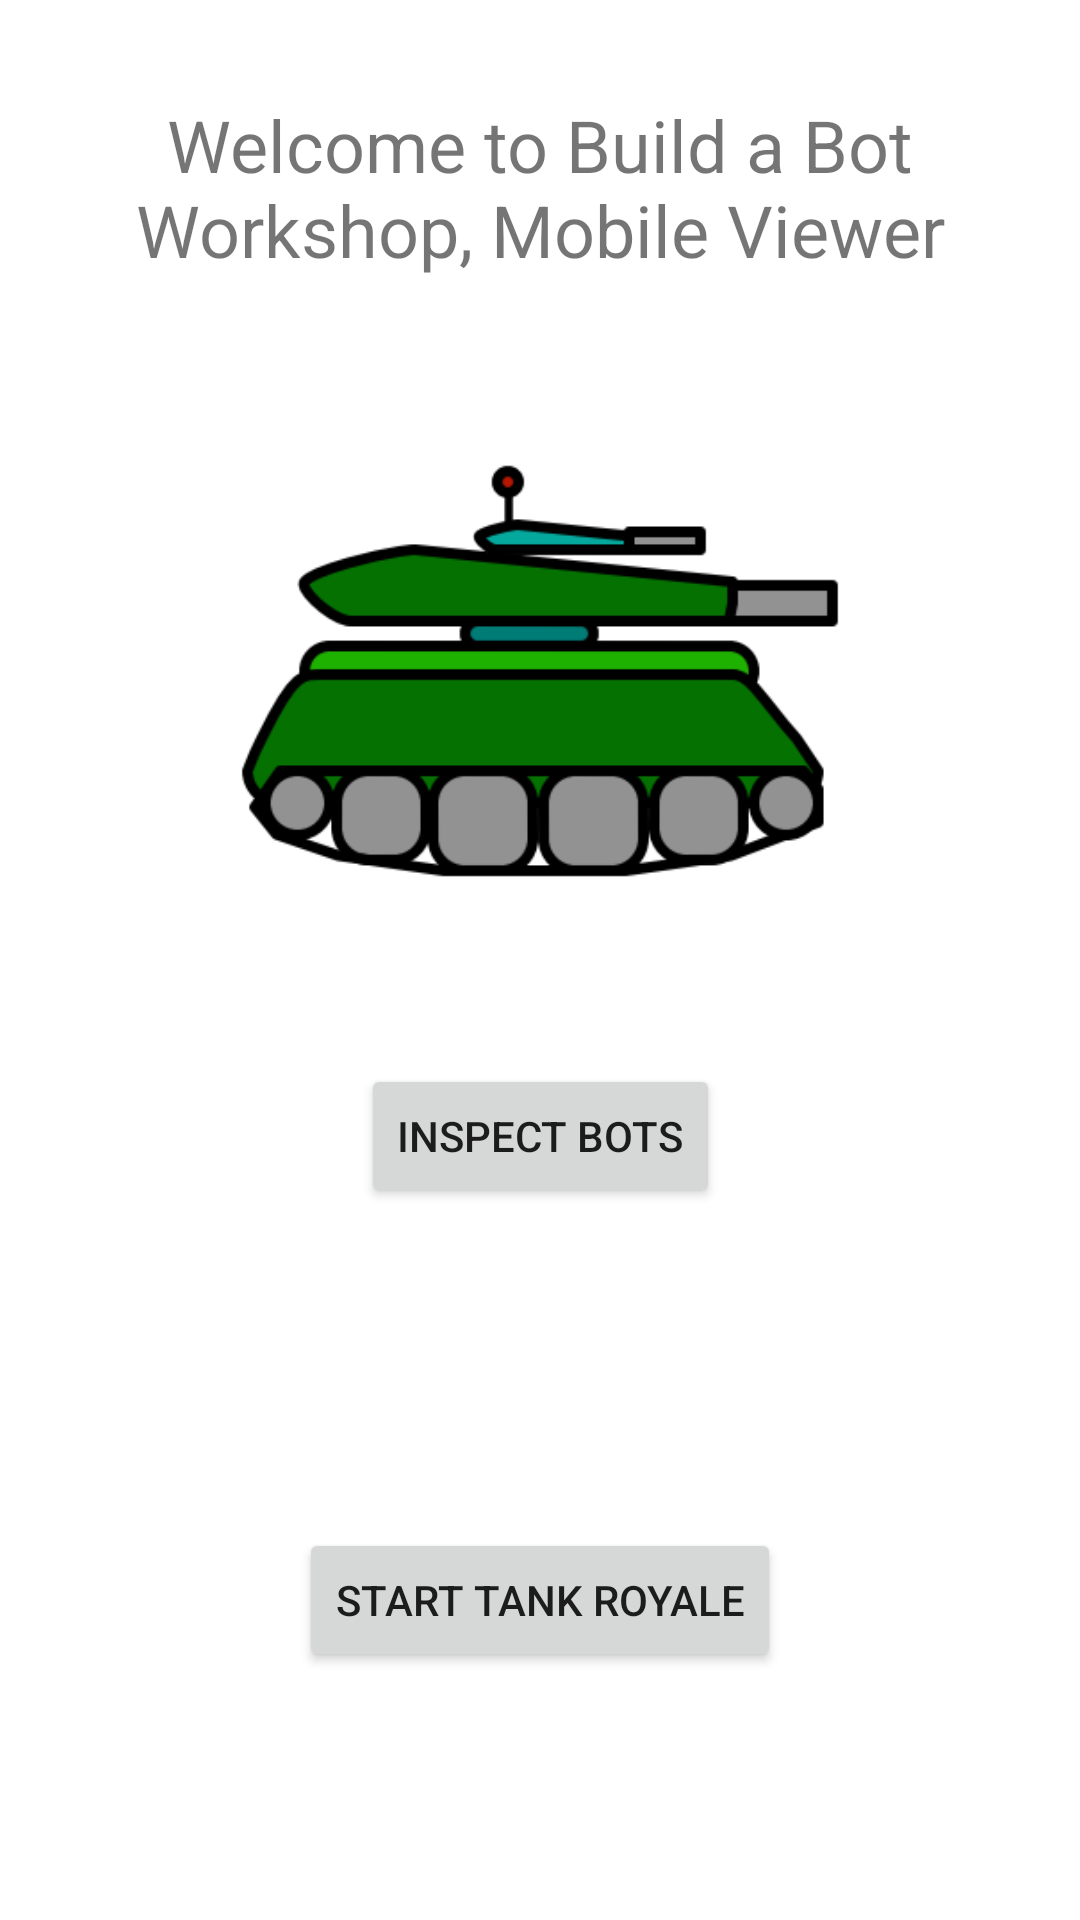

Here is an Android app screen rendered from its layout file. Give the layout XML and the strings, colors and styles it references.
<!-- AndroidManifest.xml: application theme Theme.BuildABotWorkshop -->
<!-- res/layout/fragment_main_menu.xml -->
<?xml version="1.0" encoding="utf-8"?>
<androidx.constraintlayout.widget.ConstraintLayout xmlns:android="http://schemas.android.com/apk/res/android"
    xmlns:app="http://schemas.android.com/apk/res-auto"
    xmlns:tools="http://schemas.android.com/tools"
    android:id="@+id/main_menu_container"
    android:layout_width="match_parent"
    android:layout_height="match_parent"
    tools:context=".MainMenu">

    <TextView
        android:id="@+id/welcome_title"
        android:layout_width="0dp"
        android:layout_height="wrap_content"
        android:layout_marginStart="32dp"
        android:layout_marginLeft="32dp"
        android:layout_marginTop="32dp"
        android:layout_marginEnd="32dp"
        android:layout_marginRight="32dp"
        android:gravity="center_horizontal"
        android:text="@string/welcome_title"
        android:textAlignment="center"
        android:textSize="24sp"
        app:layout_constraintEnd_toEndOf="parent"
        app:layout_constraintHorizontal_bias="1.0"
        app:layout_constraintStart_toStartOf="parent"
        app:layout_constraintTop_toTopOf="parent" />

    <Button
        android:id="@+id/nav_to_bots_button"
        android:layout_width="wrap_content"
        android:layout_height="wrap_content"
        android:layout_marginTop="24dp"
        android:onClick="inspectBots"
        android:text="@string/nav_to_bots"
        app:layout_constraintEnd_toEndOf="parent"
        app:layout_constraintHorizontal_bias="0.5"
        app:layout_constraintStart_toStartOf="parent"
        app:layout_constraintTop_toBottomOf="@+id/tank_image" />

    <Button
        android:id="@+id/start_game_button"
        android:layout_width="wrap_content"
        android:layout_height="wrap_content"
        android:layout_marginTop="24dp"
        android:onClick="startGame"
        android:text="@string/start_game"
        app:layout_constraintBottom_toBottomOf="parent"
        app:layout_constraintEnd_toEndOf="parent"
        app:layout_constraintHorizontal_bias="0.5"
        app:layout_constraintStart_toStartOf="parent"
        app:layout_constraintTop_toBottomOf="@+id/nav_to_bots_button" />

    <ImageView
        android:id="@+id/tank_image"
        android:layout_width="246dp"
        android:layout_height="214dp"
        android:layout_marginTop="24dp"
        android:contentDescription="@string/tank_image_alt_text"
        android:src="@drawable/bigtankside"
        app:layout_constraintEnd_toEndOf="parent"
        app:layout_constraintStart_toStartOf="parent"
        app:layout_constraintTop_toBottomOf="@+id/welcome_title" />

</androidx.constraintlayout.widget.ConstraintLayout>
<!-- resources referenced by this layout -->
<resources>
  <!-- drawable bigtankside: png bitmap (drawable, 13205 bytes) -->
  <string name="nav_to_bots">Inspect Bots</string>
  <string name="start_game">Start Tank Royale</string>
  <string name="tank_image_alt_text">Decorative Image of a Tank</string>
  <string name="welcome_title">Welcome to Build a Bot Workshop, Mobile Viewer</string>
  <style name="Theme.BuildABotWorkshop" parent="Theme.MaterialComponents.DayNight.DarkActionBar">
          
          <item name="colorPrimary">@color/purple_500</item>
          <item name="colorPrimaryVariant">@color/purple_700</item>
          <item name="colorOnPrimary">@color/white</item>
          
          <item name="colorSecondary">@color/teal_200</item>
          <item name="colorSecondaryVariant">@color/teal_700</item>
          <item name="colorOnSecondary">@color/black</item>
          
          <item name="android:statusBarColor" tools:targetApi="l">?attr/colorPrimaryVariant</item>
          
      </style>
  <!-- not gathered from this repository: default colours our renderer supplied (Android Studio template values) -->
  <color name="purple_500">#FF6200EE</color>
  <color name="purple_700">#FF3700B3</color>
  <color name="teal_200">#FF03DAC5</color>
  <color name="teal_700">#FF018786</color>
  <color name="black">#FF000000</color>
  <color name="white">#FFFFFFFF</color>
</resources>
